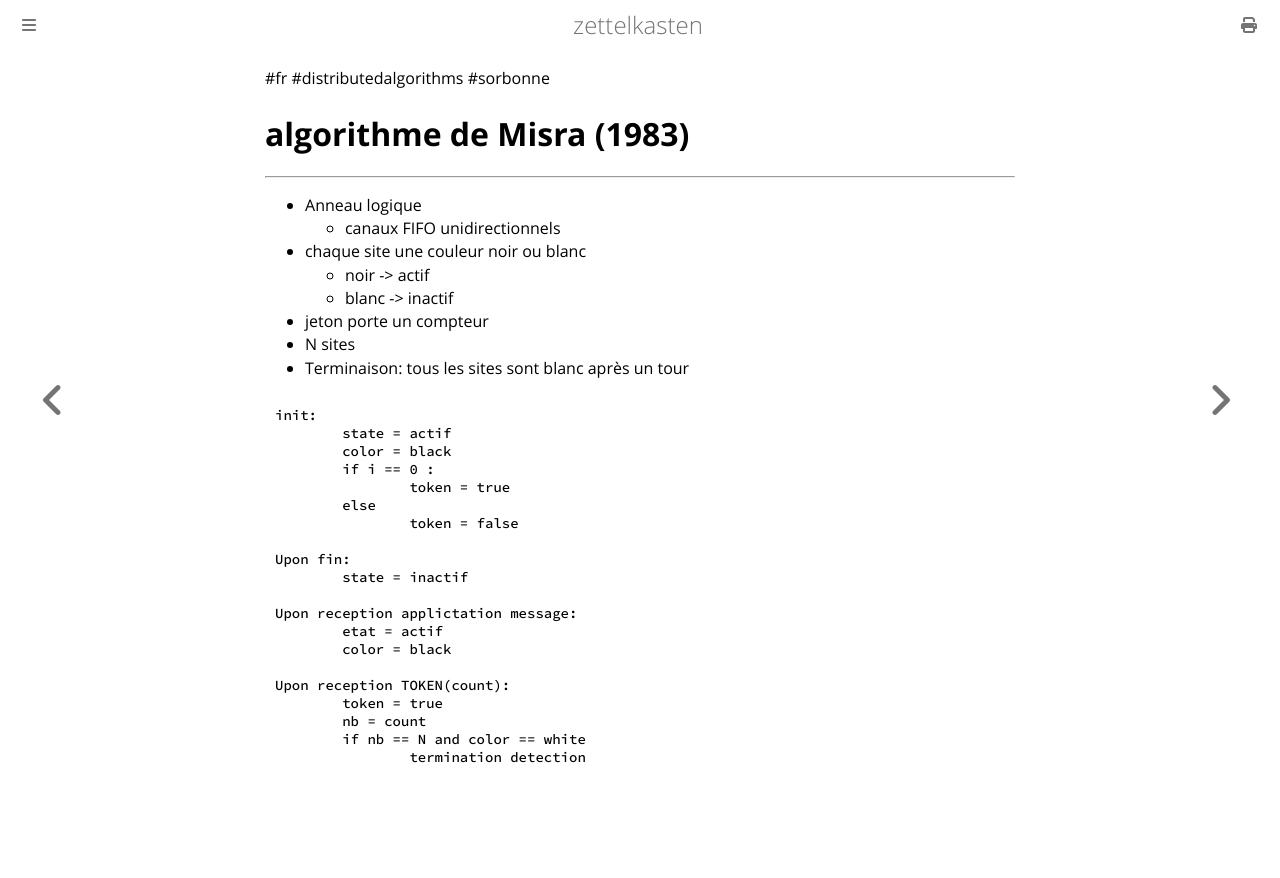

repository: aliasgwynplaine/z · page: 2b91-algorithme-misra.html · generator: mdbook

#fr #distributedalgorithms #sorbonne 
# algorithme de Misra (1983)
---
+ Anneau logique
	+ canaux FIFO unidirectionnels
+ chaque site une couleur noir ou blanc
	+ noir -> actif
	+ blanc -> inactif
+ jeton porte un compteur
+ N sites
+ Terminaison: tous les sites sont blanc après un tour
```
init:
	state = actif
	color = black
	if i == 0 :
		token = true
	else
		token = false

Upon fin:
	state = inactif

Upon reception applictation message:
	etat = actif
	color = black

Upon reception TOKEN(count):
	token = true
	nb = count
	if nb == N and color == white
		termination detection


```
